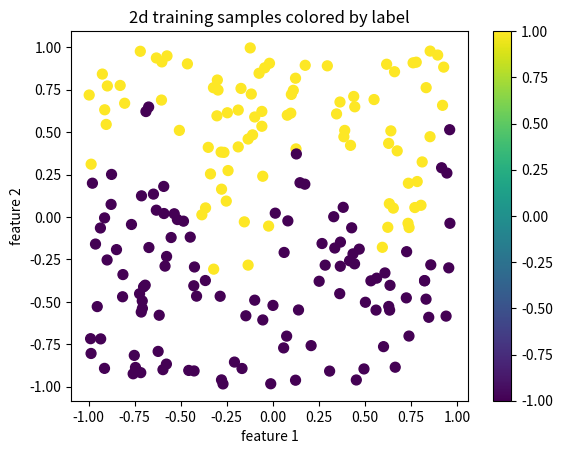
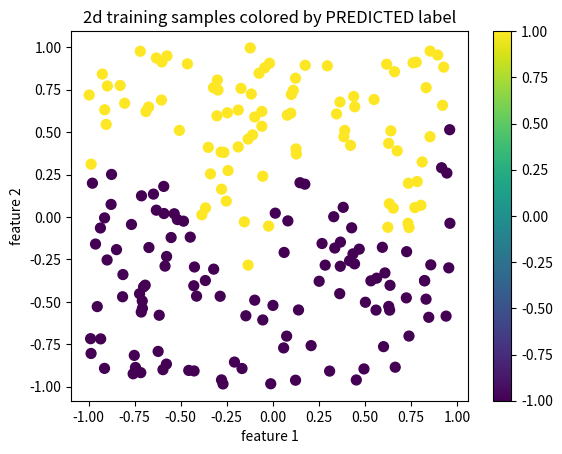
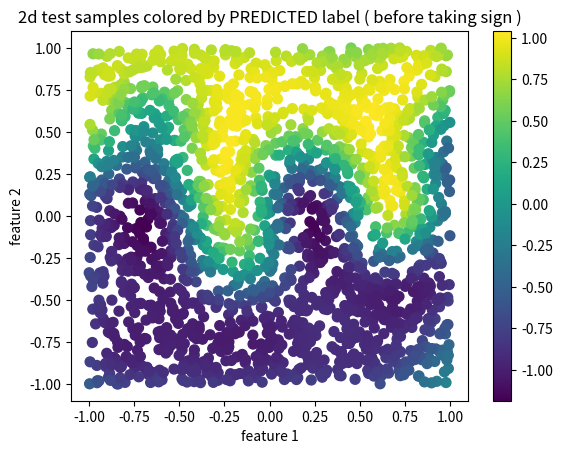

Reproduce these figures in Python, in order.
import numpy as np
import matplotlib.pyplot as plt
import numpy.linalg as la
import math

#1b
num_iterations = 50
A = np.array([[0,0,1,0],[1/2,0,0,0],[1/2,1,0,1], [0,0,0,0]])
b = np.random.rand(A.shape[1])

for i in range(num_iterations):
    b1 = np.dot(A, b)

    bnorm = la.norm(b1,2)

    b = b1 / bnorm

print(b/np.sum(b))


#1c
damping_factor = 0.8
A = np.array([[0,0,1,0],[1/2,0,0,0],[1/2,1,0,1], [0,0,0,0]])
n = A.shape[1]
Google = (damping_factor*A) + (1 - damping_factor) / n*np.ones((n,n))
Google = Google/Google.sum(axis=0)
b = np.random.rand(Google.shape[1])

for i in range(10000):
    b1 = np.dot(Google, b)

    bnorm = la.norm(b1)

    b = b1 / bnorm

print(b/np.sum(b))

#problem 2
n = 200
p = 2
X = 2*(np.random.rand (n , p)- .5)
y = np.sign ( X [: ,1] -( X [: ,0]**2/2+ np.sin ( X [: ,0]*7) /2) )
plt . figure (1)
plt . scatter ( X [: , 0] , X [: , 1] , 50 , c = y )
plt . colorbar ()
plt . xlabel ('feature 1')
plt . ylabel ('feature 2')
plt . title ('2d training samples colored by label')
plt . show ()

sigma = .05
lam = 1
norms2 = (np.array (la.norm (X , axis =1)).T ) **2 # squared norm ofeach training sample
innerProds = X@X.T
dist2 = np.matrix(norms2).T@np.ones([1 ,n]) + np.ones ([n ,1])@np.matrix(norms2) -2* innerProds # squared distances between eachpair of training samples
K = np.zeros([200,200])
for i in range(n):
    for j in range(n):
        K[i,j] = math.exp(-(dist2[i,j])/(2*sigma))

ones = np.identity(200)
alpha = la.inv(K + lam * ones)@y
yhat = K @ alpha

y2 = np.array(np.sign(yhat))
plt . figure (2)
plt . scatter ( X[: , 0] , X[: , 1] , 50 , c = y2 )
plt . colorbar ()
plt . xlabel ('feature 1')
plt . ylabel ('feature 2')
plt . title ('2d training samples colored by PREDICTED label')
plt . show ()
ntest = 2000
Xtest = 2*(np.random.rand(ntest, p) -.5)
norms2_test = (np.array(la.norm (Xtest , axis =1)).T) **2
innerProds_test = Xtest@X.T
dist2_test = np.matrix(norms2_test).T@np.ones([1 , n]) + np.ones ([ntest ,1])@np.matrix (norms2) -2* innerProds_test
K_test = np.zeros([ntest,n])
for i in range(ntest):
    for j in range(n):
        K_test[i,j] = math.exp(-(dist2_test[i,j])/(2*sigma))

ytest = K_test @ alpha

plt . figure (3)
plt . scatter (Xtest [: ,0] , Xtest [: ,1] , 50 , c = np.array(ytest) )
plt . colorbar ()
plt . xlabel ('feature 1')
plt . ylabel ('feature 2')
plt . title ('2d test samples colored by PREDICTED label ( before taking sign )')
plt . show ()